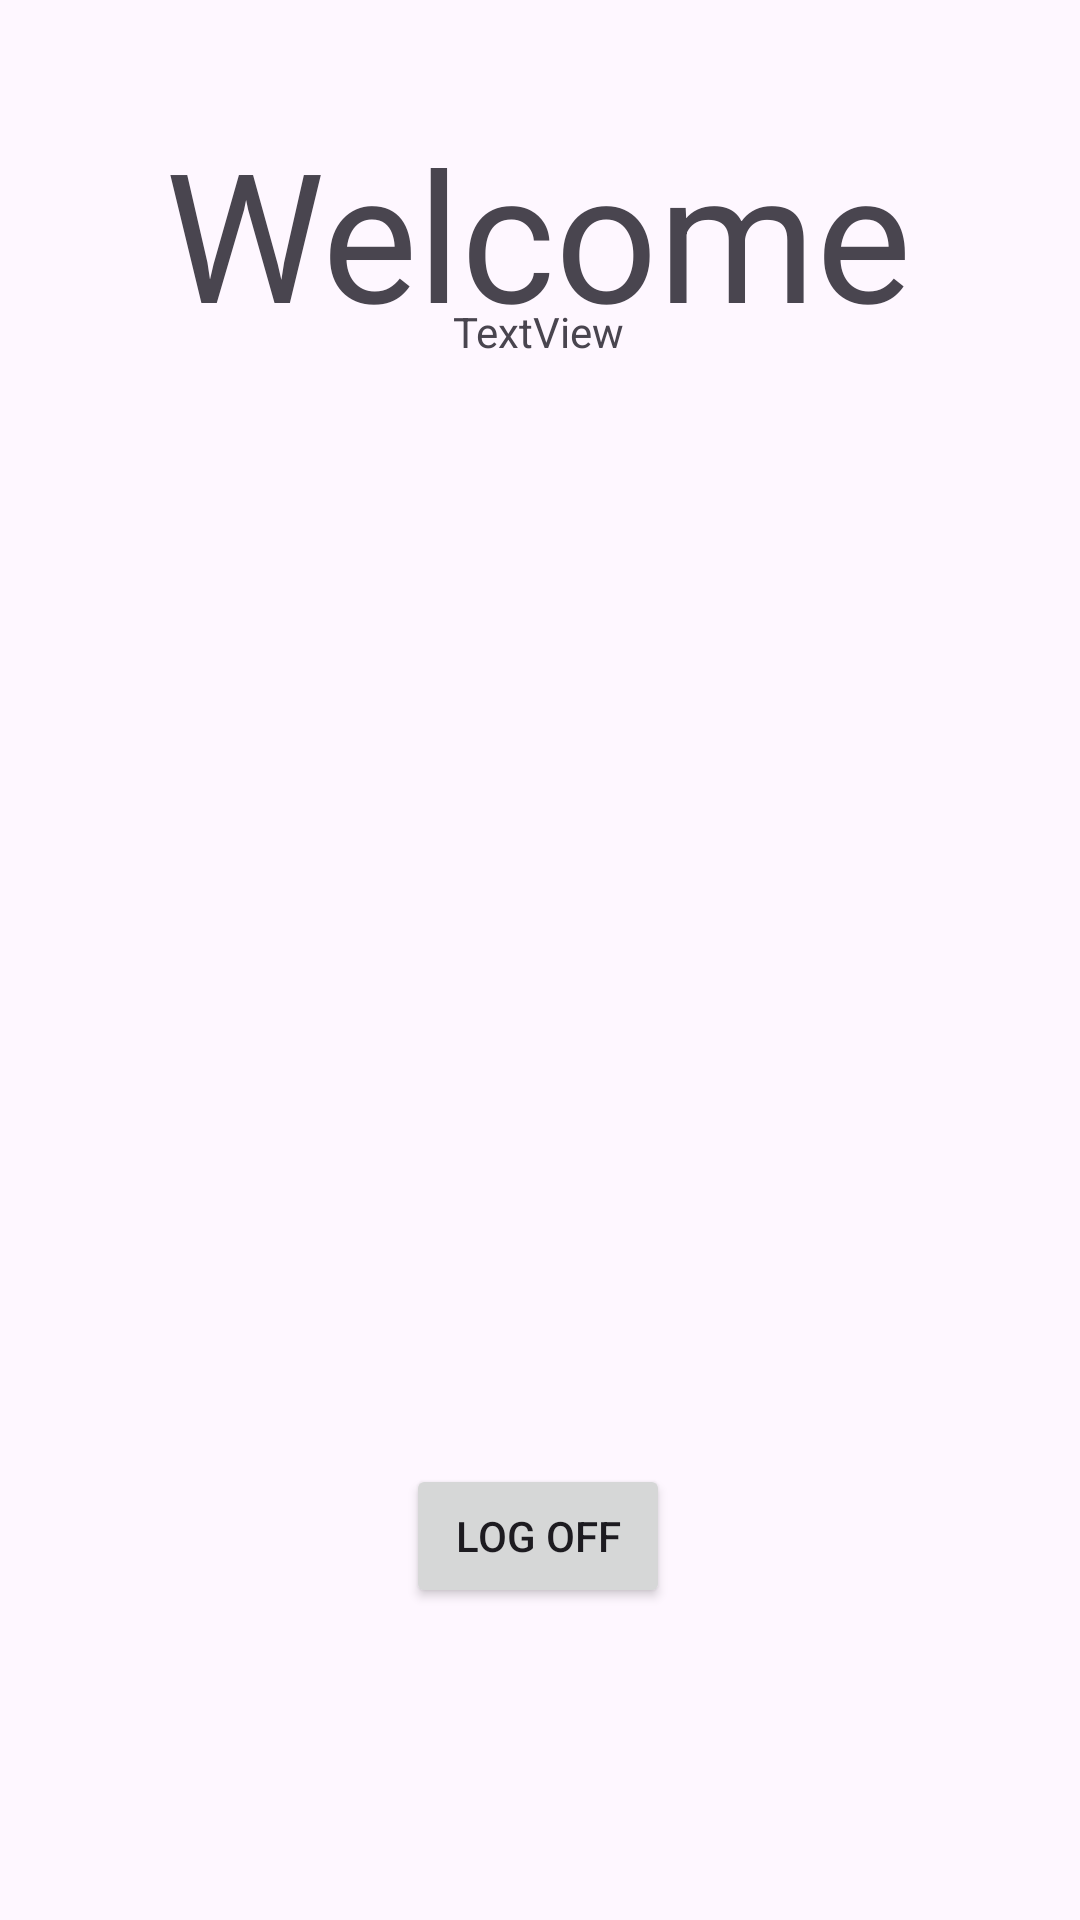

Write the Android layout XML for this screen, with the resource values it uses.
<!-- AndroidManifest.xml: application theme Theme.HAMSApplication -->
<!-- res/layout/activity_welcome_screen.xml -->
<?xml version="1.0" encoding="utf-8"?>
<androidx.constraintlayout.widget.ConstraintLayout xmlns:android="http://schemas.android.com/apk/res/android"
    xmlns:app="http://schemas.android.com/apk/res-auto"
    xmlns:tools="http://schemas.android.com/tools"
    android:layout_width="match_parent"
    android:layout_height="match_parent"
    tools:context=".welcomeScreen">

    <TextView
        android:id="@+id/textView6"
        android:layout_width="wrap_content"
        android:layout_height="wrap_content"
        android:layout_marginTop="40dp"
        android:layout_weight="1"
        android:text="Welcome"
        android:textSize="60sp"
        app:layout_constraintBottom_toTopOf="@+id/youAreText"
        app:layout_constraintEnd_toEndOf="parent"
        app:layout_constraintHorizontal_bias="0.496"
        app:layout_constraintStart_toStartOf="parent"
        app:layout_constraintTop_toTopOf="parent"
        app:layout_constraintVertical_bias="0.148" />

    <Button
        android:id="@+id/logOff"
        android:layout_width="wrap_content"
        android:layout_height="wrap_content"
        android:layout_marginBottom="104dp"
        android:layout_weight="1"
        android:text="Log off"
        app:layout_constraintBottom_toBottomOf="parent"
        app:layout_constraintEnd_toEndOf="parent"
        app:layout_constraintHorizontal_bias="0.498"
        app:layout_constraintStart_toStartOf="parent" />

    <TextView
        android:id="@+id/youAreText"
        android:layout_width="wrap_content"
        android:layout_height="wrap_content"
        android:layout_marginBottom="368dp"
        android:text="TextView"
        app:layout_constraintBottom_toTopOf="@+id/logOff"
        app:layout_constraintEnd_toEndOf="parent"
        app:layout_constraintHorizontal_bias="0.498"
        app:layout_constraintStart_toStartOf="parent" />
</androidx.constraintlayout.widget.ConstraintLayout>
<!-- resources referenced by this layout -->
<resources>
  <style name="Theme.HAMSApplication" parent="Base.Theme.HAMSApplication" />
  <style name="Base.Theme.HAMSApplication" parent="Theme.Material3.DayNight.NoActionBar">
          
          
      </style>
</resources>
